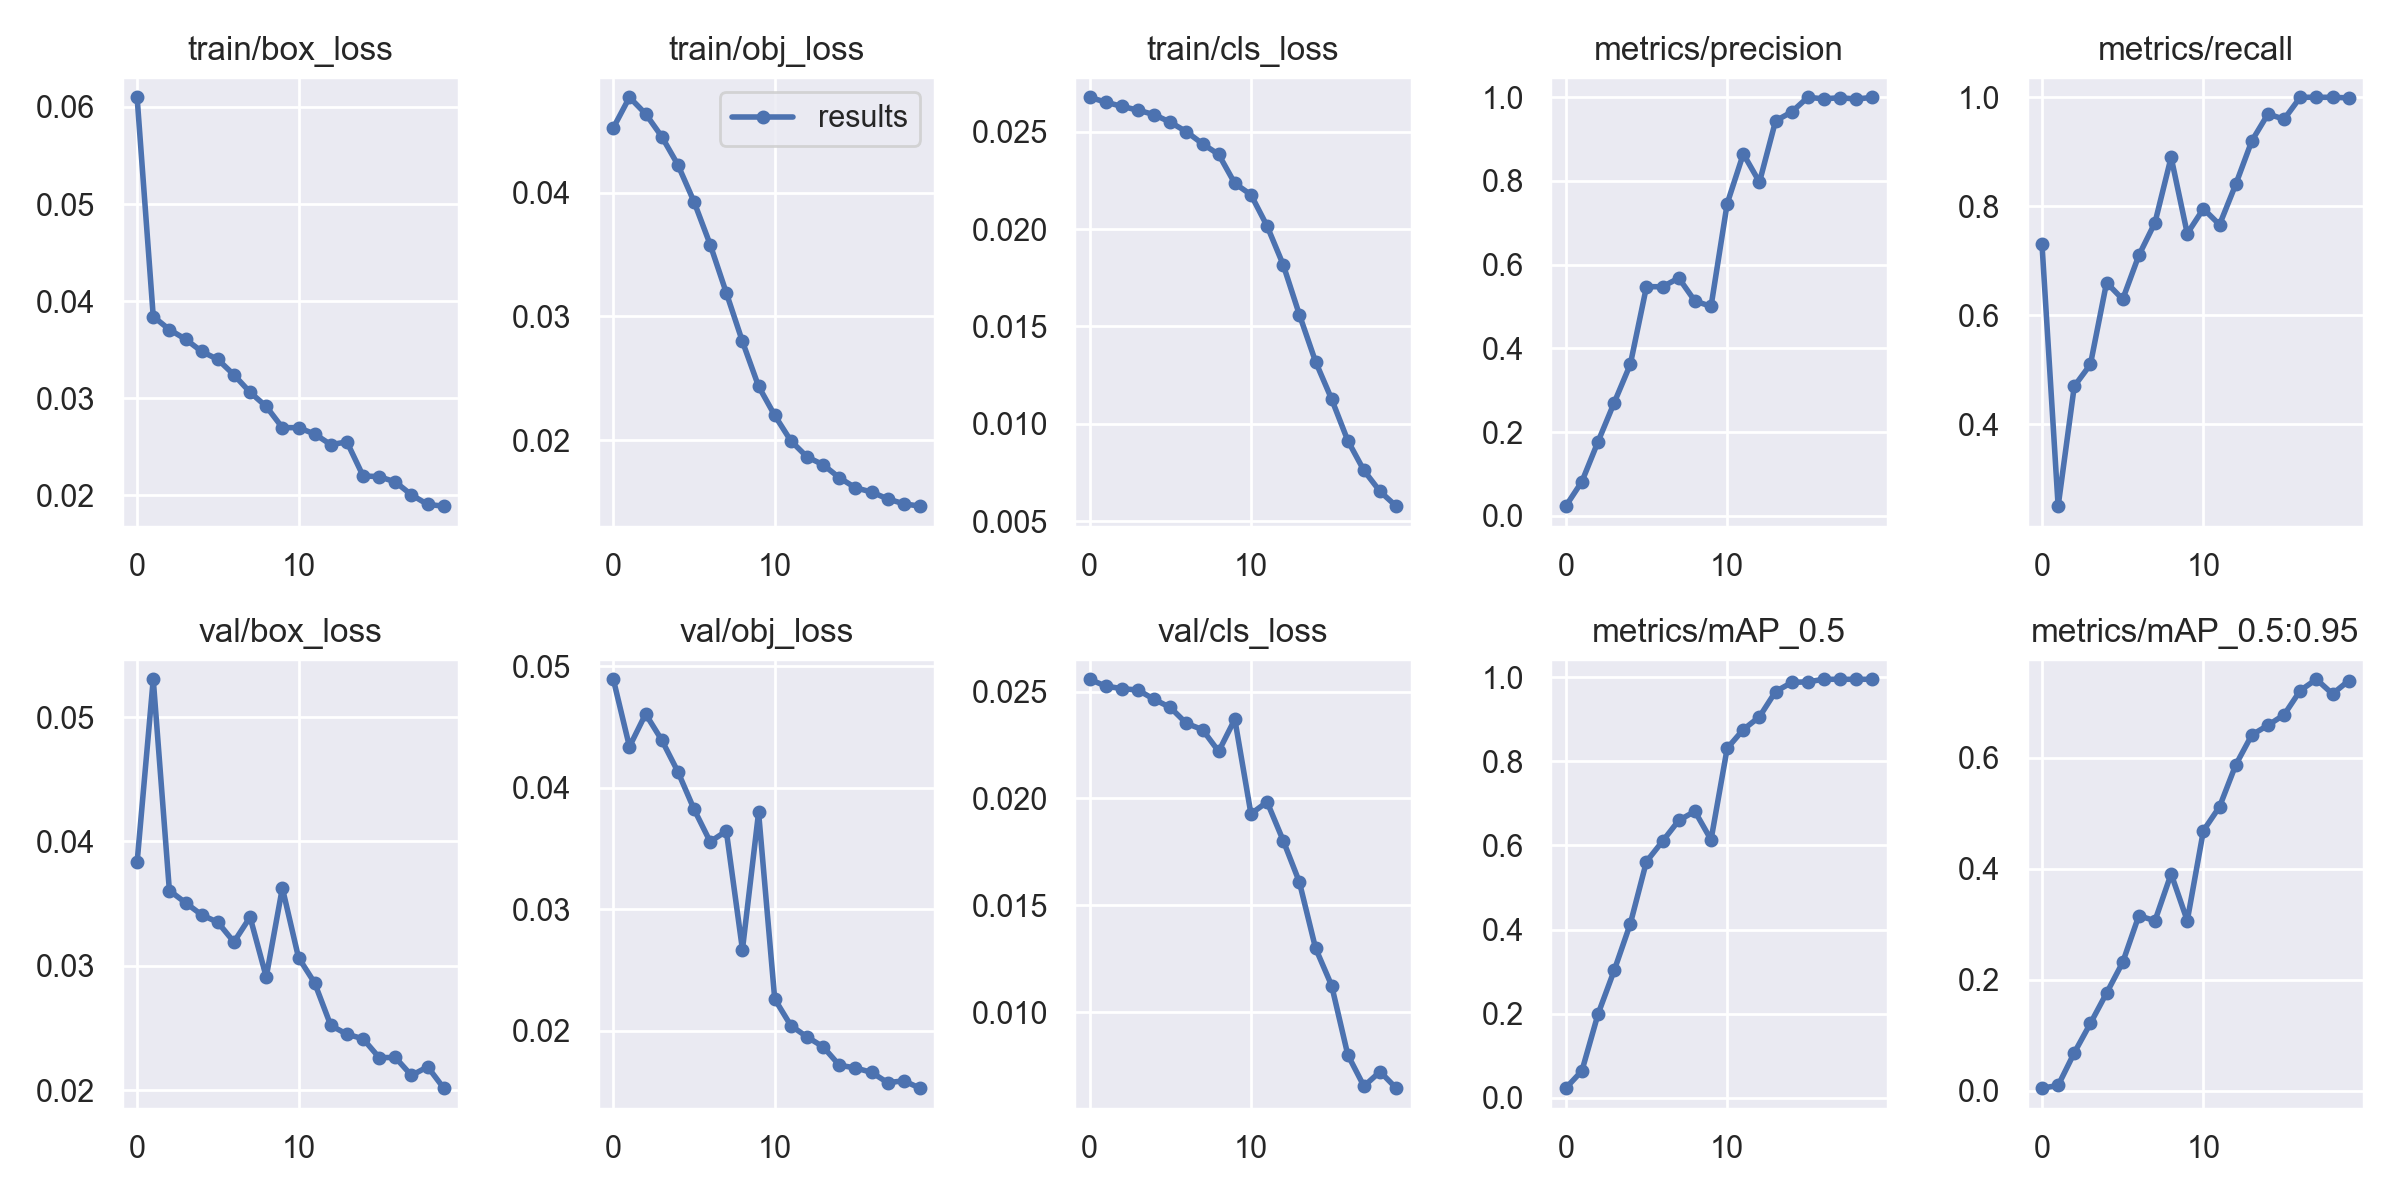

The table this chart was drawn from, first rows:
epoch, train/box_loss, train/obj_loss, train/cls_loss, metrics/precision, metrics/recall, metrics/mAP_0.5, metrics/mAP_0.5:0.95, val/box_loss, val/obj_loss, val/cls_loss, x/lr0, x/lr1, x/lr2
0, 0.061, 0.04522, 0.02676, 0.02314, 0.73, 0.02305, 0.004839, 0.03831, 0.04891, 0.02557, 0.00049, 0.00049, 0.09559
1, 0.03843, 0.04769, 0.02651, 0.08188, 0.25, 0.0642, 0.009739, 0.05304, 0.04336, 0.02525, 0.0009845, 0.0009845, 0.09108
2, 0.03708, 0.04635, 0.0263, 0.1774, 0.47, 0.1993, 0.06855, 0.03606, 0.04606, 0.02514, 0.001457, 0.001457, 0.08656
3, 0.03609, 0.04452, 0.0261, 0.2703, 0.51, 0.3029, 0.1216, 0.03507, 0.04391, 0.02507, 0.001892, 0.001892, 0.08199
4, 0.03483, 0.04224, 0.02587, 0.3621, 0.66, 0.414, 0.1762, 0.0341, 0.04131, 0.02463, 0.002276, 0.002276, 0.07738
5, 0.03401, 0.03926, 0.02548, 0.5474, 0.6294, 0.5617, 0.2316, 0.0335, 0.03822, 0.02426, 0.002596, 0.002596, 0.0727
6, 0.03242, 0.0358, 0.025, 0.5473, 0.71, 0.6102, 0.3156, 0.03192, 0.03554, 0.02351, 0.002843, 0.002843, 0.06794
7, 0.03062, 0.03191, 0.02438, 0.5682, 0.77, 0.6594, 0.3066, 0.03392, 0.03642, 0.02322, 0.00301, 0.00301, 0.06311
8, 0.02916, 0.02798, 0.02383, 0.5132, 0.89, 0.6811, 0.3911, 0.0291, 0.02667, 0.0222, 0.003094, 0.003094, 0.05819
9, 0.02698, 0.02436, 0.02234, 0.5005, 0.75, 0.6135, 0.3067, 0.03626, 0.03795, 0.0237, 0.003096, 0.003096, 0.0532
10, 0.02698, 0.02202, 0.02176, 0.7458, 0.7955, 0.8308, 0.469, 0.03066, 0.0226, 0.01928, 0.00302, 0.00302, 0.04812
11, 0.02633, 0.01997, 0.02015, 0.8648, 0.7663, 0.8755, 0.512, 0.02863, 0.02041, 0.01984, 0.002873, 0.002873, 0.04297
12, 0.02523, 0.01867, 0.01816, 0.7972, 0.84, 0.9058, 0.5872, 0.0252, 0.01948, 0.01803, 0.002667, 0.002667, 0.03777
13, 0.02551, 0.01804, 0.01561, 0.9435, 0.92, 0.9658, 0.6415, 0.0245, 0.01867, 0.01609, 0.002416, 0.002416, 0.03252
14, 0.02201, 0.01699, 0.0132, 0.9649, 0.9693, 0.9874, 0.659, 0.02413, 0.01715, 0.01301, 0.002138, 0.002138, 0.02724
15, 0.02193, 0.01618, 0.01127, 0.9999, 0.9598, 0.989, 0.6778, 0.02262, 0.01692, 0.01125, 0.001852, 0.001852, 0.02195
16, 0.02139, 0.01584, 0.009137, 0.9961, 1, 0.995, 0.7215, 0.02263, 0.01656, 0.008016, 0.001579, 0.001579, 0.01668
17, 0.02006, 0.01528, 0.007607, 0.999, 1, 0.995, 0.7418, 0.02118, 0.01572, 0.006551, 0.00134, 0.00134, 0.01144
18, 0.01908, 0.01489, 0.006528, 0.9955, 1, 0.995, 0.7154, 0.02188, 0.01587, 0.00723, 0.001158, 0.001158, 0.006258
19, 0.01889, 0.01469, 0.005774, 0.9999, 0.9989, 0.995, 0.7392, 0.02016, 0.01526, 0.006458, 0.001054, 0.001054, 0.001154
